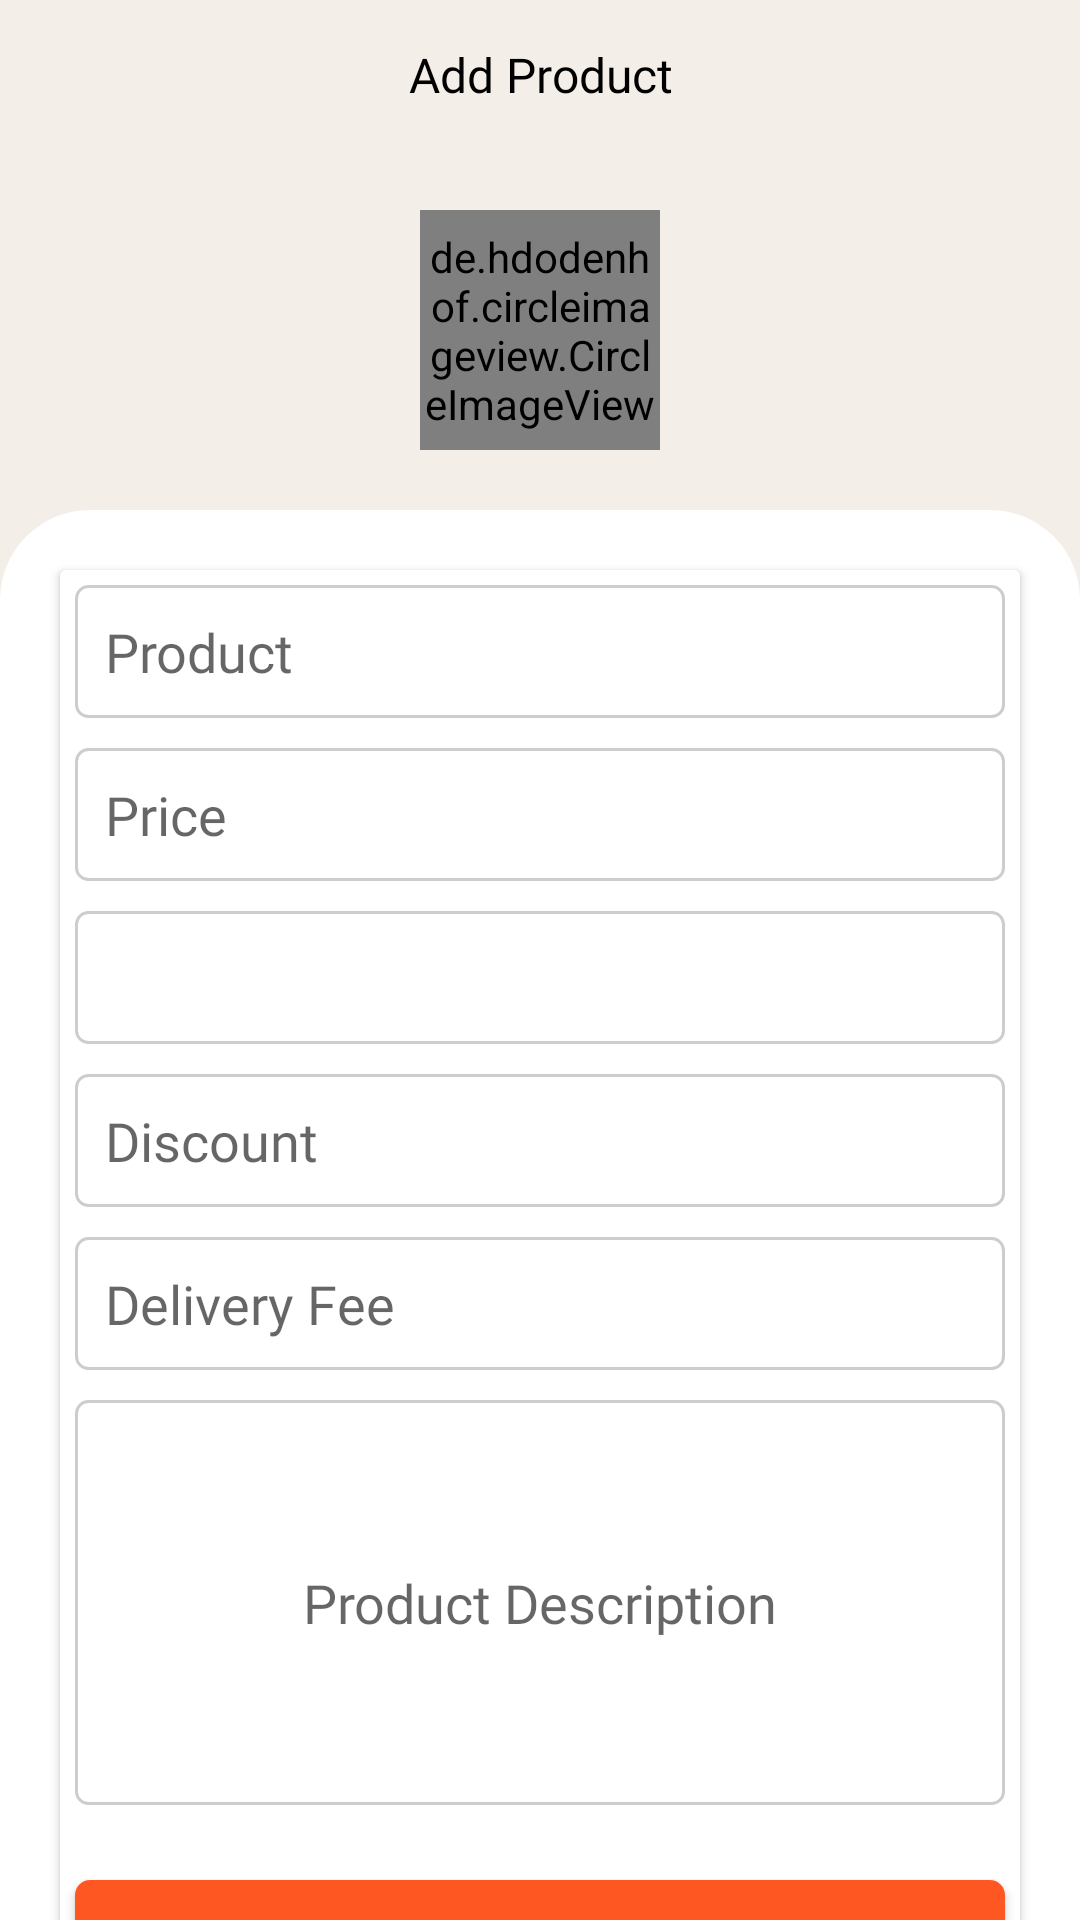

The Android layout XML behind this screen, and the referenced resources:
<!-- AndroidManifest.xml: application theme Theme.Shoppy -->
<!-- res/layout/activity_add_product.xml -->
<?xml version="1.0" encoding="utf-8"?>
<LinearLayout
    xmlns:android="http://schemas.android.com/apk/res/android"
    xmlns:app="http://schemas.android.com/apk/res-auto"
    xmlns:tools="http://schemas.android.com/tools"
    android:layout_width="match_parent"
    android:layout_height="match_parent"
    android:orientation="vertical"
    android:background="@color/background_color"
    tools:context=".seller.products.AddProductActivity">

    <TextView
        android:layout_width="match_parent"
        android:layout_height="50dp"
        android:text="Add Product"
        android:fontFamily="@font/mont"
        android:textColor="@color/black"
        android:background="@color/background_color"
        android:gravity="center"
        android:textSize="16sp"/>



    <LinearLayout
        android:layout_width="match_parent"
        android:layout_height="wrap_content"
        android:orientation="vertical"
        android:layout_marginTop="10dp">


        <de.hdodenhof.circleimageview.CircleImageView
            android:id="@+id/productImg"
            android:layout_width="80dp"
            android:layout_height="80dp"
            android:layout_marginTop="10dp"
            android:src="@drawable/ic_store"
            android:layout_gravity="center" />

        <androidx.core.widget.NestedScrollView
            android:layout_width="match_parent"
            android:layout_height="match_parent"
            android:fillViewport="true">

            <LinearLayout
                android:layout_width="match_parent"
                android:layout_height="match_parent"
                android:layout_marginTop="20dp"
                android:background="@drawable/edge_bg_shape">

                <androidx.cardview.widget.CardView
                    android:layout_width="match_parent"
                    android:layout_height="wrap_content"
                    android:layout_marginTop="20dp"
                    android:layout_marginStart="20dp"
                    android:layout_marginEnd="20dp">

                    <LinearLayout
                        android:layout_width="match_parent"
                        android:layout_height="wrap_content"
                        android:orientation="vertical">

                        <EditText
                            android:id="@+id/productName"
                            android:layout_width="match_parent"
                            android:layout_height="wrap_content"
                            android:layout_margin="5dp"
                            android:background="@drawable/edit_text_design"
                            android:fontFamily="@font/poppins"
                            android:hint="@string/product"
                            android:padding="10dp" />

                        <EditText
                            android:id="@+id/productPrice"
                            android:layout_width="match_parent"
                            android:layout_height="wrap_content"
                            android:layout_margin="5dp"
                            android:background="@drawable/edit_text_design"
                            android:fontFamily="@font/poppins"
                            android:hint="Price"
                            android:padding="10dp" />

                        <EditText
                            android:id="@+id/editCategory"
                            android:layout_width="match_parent"
                            android:layout_height="wrap_content"
                            android:layout_margin="5dp"
                            android:background="@drawable/edit_text_design"
                            android:drawableEnd="@drawable/ic_baseline_arrow_drop_down_circle_24"
                            android:dropDownSelector="@drawable/ic_baseline_arrow_drop_down_circle_24"
                            android:fontFamily="@font/poppins"
                            android:padding="10dp"/>

                        <EditText
                            android:id="@+id/productDiscount"
                            android:layout_width="match_parent"
                            android:layout_height="wrap_content"
                            android:layout_margin="5dp"
                            android:background="@drawable/edit_text_design"
                            android:fontFamily="@font/poppins"
                            android:hint="@string/discount"
                            android:padding="10dp" />

                        <EditText
                            android:id="@+id/deliveryFee"
                            android:layout_width="match_parent"
                            android:layout_height="wrap_content"
                            android:layout_margin="5dp"
                            android:background="@drawable/edit_text_design"
                            android:fontFamily="@font/poppins"
                            android:hint="@string/delivery_fee"
                            android:padding="10dp" />

                        <EditText
                            android:id="@+id/productDescription"
                            android:layout_width="match_parent"
                            android:layout_height="135dp"
                            android:layout_margin="5dp"
                            android:background="@drawable/edit_text_design"
                            android:fontFamily="@font/poppins"
                            android:gravity="center"
                            android:hint="@string/product_description"
                            android:padding="13dp" />

                        <Button
                            android:id="@+id/addProduct"
                            android:layout_width="match_parent"
                            android:layout_height="wrap_content"
                            android:layout_marginTop="20dp"
                            android:layout_marginStart="5dp"
                            android:layout_marginEnd="5dp"
                            android:layout_marginBottom="20dp"
                            android:background="@drawable/button_shape_design"
                            android:fontFamily="@font/mont"
                            android:text="@string/add_product"
                            android:textColor="@color/white" />

                    </LinearLayout>
                </androidx.cardview.widget.CardView>
            </LinearLayout>

        </androidx.core.widget.NestedScrollView>
    </LinearLayout>

</LinearLayout>
<!-- resources referenced by this layout -->
<resources>
  <color name="background_color">#f3eee8</color>
  <color name="black">#FF000000</color>
  <color name="white">#FFFFFFFF</color>
  <!-- drawable button_shape_design (drawable) -->
  <?xml version="1.0" encoding="utf-8"?>
  <shape xmlns:android="http://schemas.android.com/apk/res/android"
      android:shape="rectangle">
  
      <solid android:color="#FF5722"/>
      <corners android:radius="5dp"/>
  </shape>
  <!-- drawable edge_bg_shape (drawable) -->
  <?xml version="1.0" encoding="utf-8"?>
  <shape xmlns:android="http://schemas.android.com/apk/res/android"
      android:shape="rectangle">
  
      <solid android:color="@color/white"/>
      <corners android:topRightRadius="30dp"
          android:topLeftRadius="30dp"
          android:bottomRightRadius="0dp"
          android:bottomLeftRadius="0dp"/>
  </shape>
  <!-- drawable edit_text_design (drawable) -->
  <?xml version="1.0" encoding="utf-8"?>
  <shape xmlns:android="http://schemas.android.com/apk/res/android"
      android:shape="rectangle">
  
      <solid android:color="@color/white"/>
      <corners android:radius="4dp"/>
      <stroke android:color="#CFCCCC"
          android:width="1dp"/>
  </shape>
  <!-- drawable ic_store: vector/xml drawable (drawable, 2549 chars, omitted) -->
  <string name="add_product">Add Product</string>
  <string name="delivery_fee">Delivery Fee</string>
  <string name="discount">Discount</string>
  <string name="product">Product</string>
  <string name="product_description">Product Description</string>
  <style name="Theme.Shoppy" parent="Theme.MaterialComponents.DayNight.NoActionBar">
          
          <item name="colorPrimary">@color/purple_500</item>
          <item name="colorPrimaryVariant">@color/purple_700</item>
          <item name="colorOnPrimary">@color/white</item>
          
          <item name="colorSecondary">@color/black</item>
          <item name="colorSecondaryVariant">@color/teal_700</item>
          <item name="colorOnSecondary">@color/black</item>
          
          <item name="android:statusBarColor" tools:targetApi="l">#f3eee8</item>
          
      </style>
  <color name="purple_500">#FF6200EE</color>
  <color name="purple_700">#FF3700B3</color>
  <color name="teal_700">#FF018786</color>
</resources>
